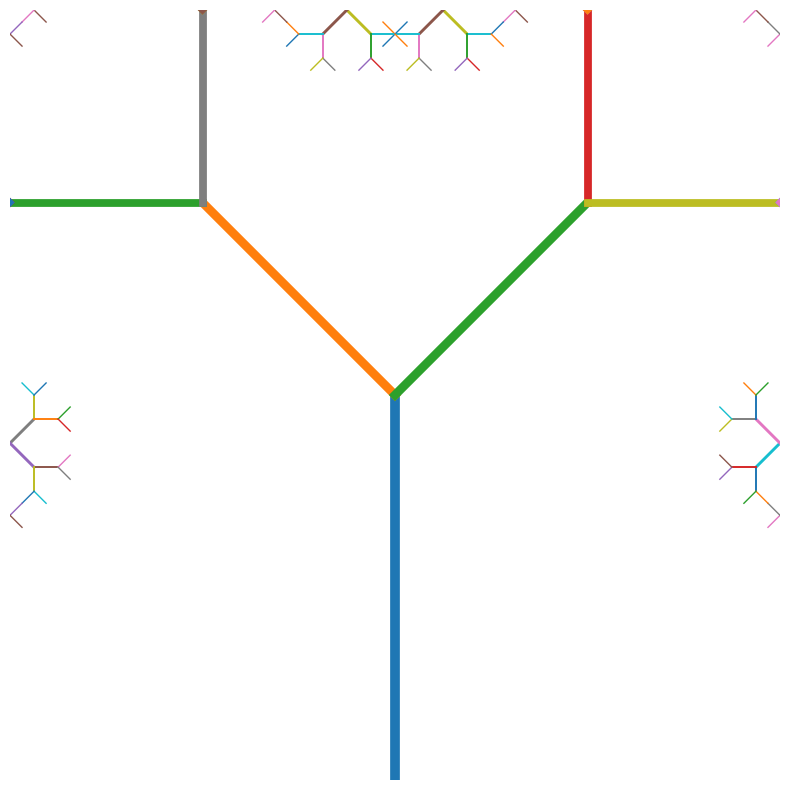

Recreate this plot in Python.

"""
Завдання 2. Рекурсія. Фрактал "дерево Піфагора".
Використано matplotlib для візуалізації (без seaborn).
Користувач задає рівень рекурсії (depth).
"""

import math
import argparse
import matplotlib.pyplot as plt

def draw_tree(ax, x, y, length, angle_deg, depth):
    """
    Рекурсивно малює "дерево Піфагора" в стилі прямокутних гілок.
    Це легка для реалізації варіація фрактала: кожна гілка розгалужується на 2
    під кутом ±45°, а довжина зменшується у sqrt(2) раз.
    """
    if depth == 0 or length < 1e-3:
        return

    # Кінцева точка поточної гілки
    rad = math.radians(angle_deg)
    x2 = x + length * math.cos(rad)
    y2 = y + length * math.sin(rad)

    # Малюємо поточну "гілку" (відрізок)
    ax.plot([x, x2], [y, y2], linewidth=max(1.0, depth * 0.7))

    # Рекурсивні гілки
    new_len = length / math.sqrt(2.0)
    draw_tree(ax, x2, y2, new_len, angle_deg + 45.0, depth - 1)
    draw_tree(ax, x2, y2, new_len, angle_deg - 45.0, depth - 1)

def main():
    parser = argparse.ArgumentParser(description="Піфагорове дерево (рекурсія)")
    parser.add_argument("-d", "--depth", type=int, default=10, help="Рівень рекурсії (наприклад, 10)")
    parser.add_argument("-l", "--length", type=float, default=200.0, help="Початкова довжина стовбура")
    args = parser.parse_args()

    fig, ax = plt.subplots(figsize=(8, 8))
    draw_tree(ax, x=0.0, y=0.0, length=args.length, angle_deg=90.0, depth=args.depth)
    ax.set_aspect("equal")
    ax.axis("off")
    ax.set_xlim(-args.length, args.length)
    ax.set_ylim(0, args.length * 2)
    plt.tight_layout()
    plt.show()

if __name__ == "__main__":
    main()
